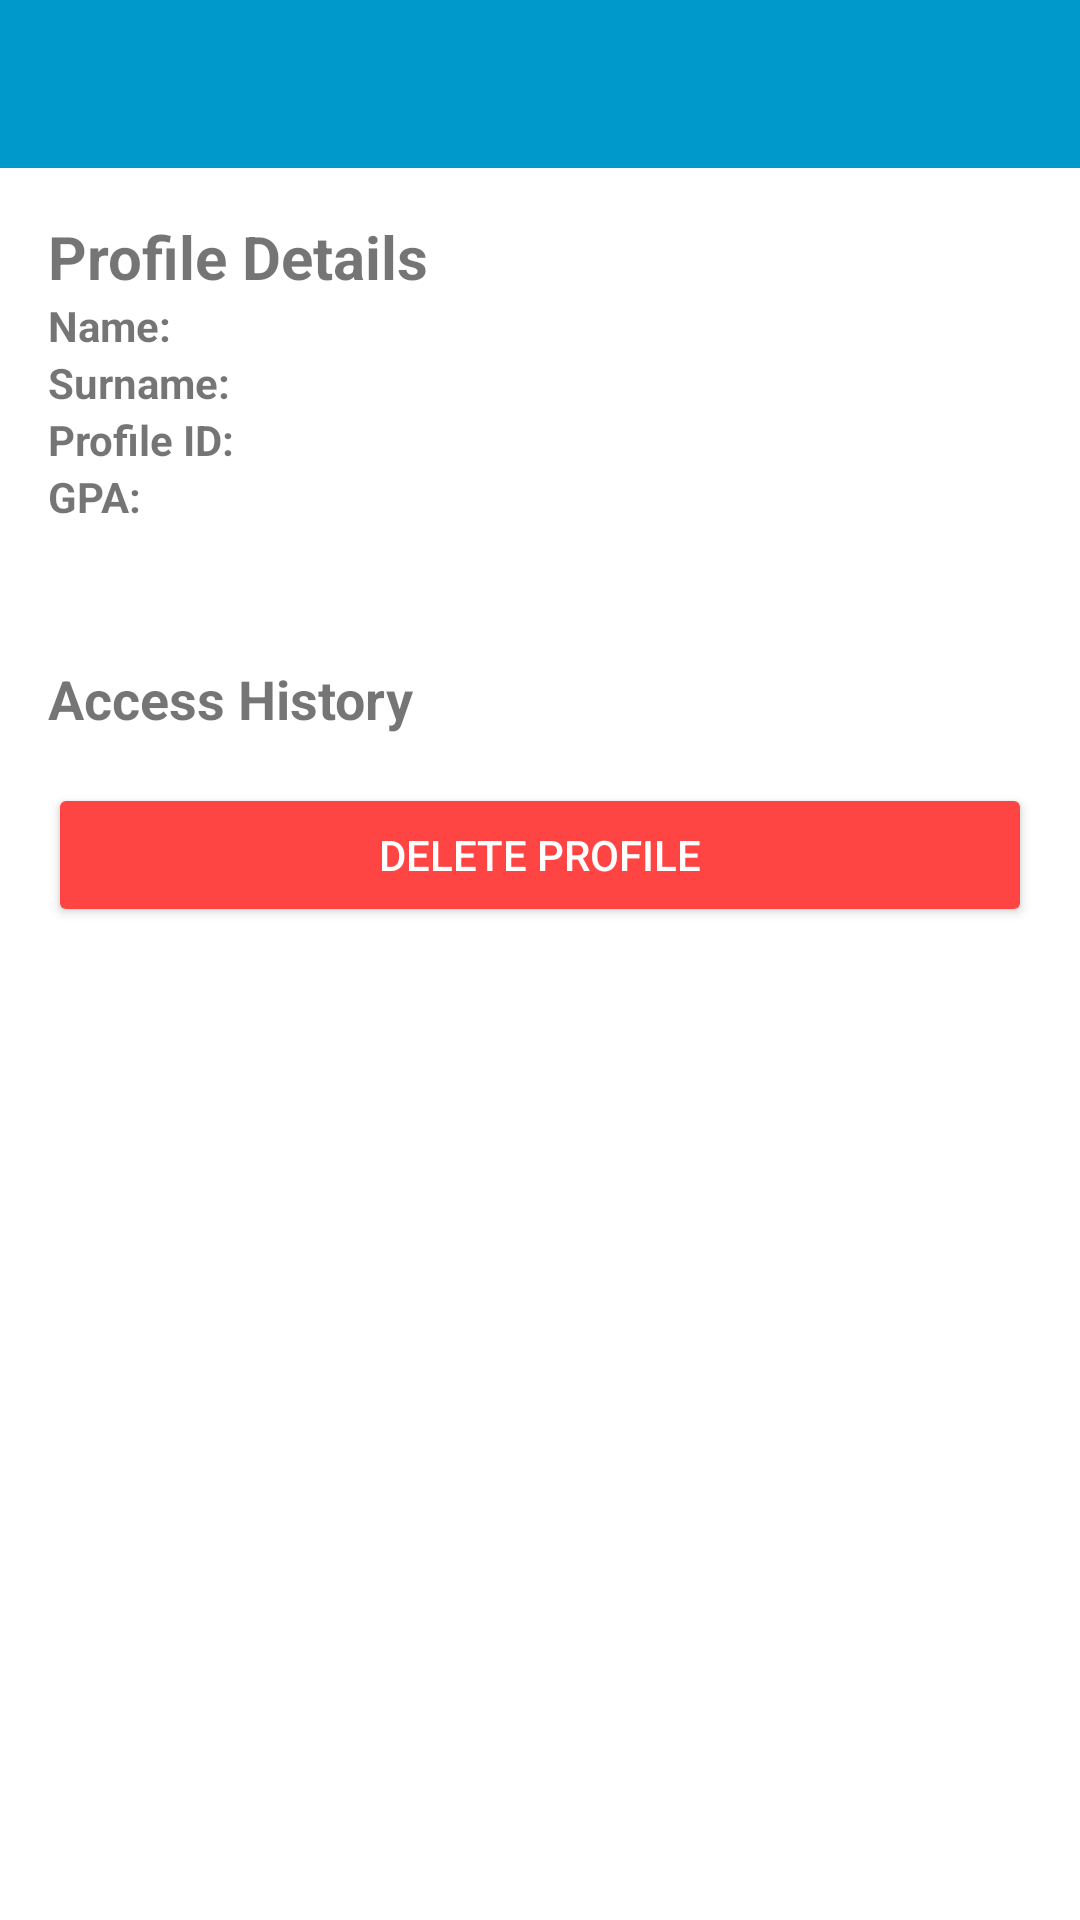

The Android layout XML behind this screen, and the referenced resources:
<!-- AndroidManifest.xml: application theme Theme.ProfileManager -->
<!-- res/layout/activity_profile.xml -->
<?xml version="1.0" encoding="utf-8"?>
<RelativeLayout xmlns:android="http://schemas.android.com/apk/res/android"
    android:layout_width="match_parent"
    android:layout_height="match_parent">

    <androidx.appcompat.widget.Toolbar
        android:id="@+id/toolbar"
        android:layout_width="match_parent"
        android:layout_height="?attr/actionBarSize"
        android:background="?attr/colorPrimary" />

    <LinearLayout
        android:layout_width="match_parent"
        android:layout_height="wrap_content"
        android:layout_below="@id/toolbar"
        android:orientation="vertical"
        android:padding="16dp">

        <TextView
            android:text="@string/profile_details"
            android:textSize="20sp"
            android:textStyle="bold"
            android:layout_width="wrap_content"
            android:layout_height="wrap_content"/>

        <LinearLayout
            android:layout_width="match_parent"
            android:layout_height="wrap_content"
            android:orientation="horizontal">
            <TextView
                android:text="@string/name_label"
                android:textStyle="bold"
                android:layout_width="wrap_content"
                android:layout_height="wrap_content"
                android:paddingStart="0dp"
                android:paddingEnd="8dp"/>
            <TextView
                android:id="@+id/nameView"
                android:layout_width="wrap_content"
                android:layout_height="wrap_content"/>
        </LinearLayout>

        <LinearLayout
            android:layout_width="match_parent"
            android:layout_height="wrap_content"
            android:orientation="horizontal">
            <TextView
                android:text="@string/surname_label"
                android:textStyle="bold"
                android:layout_width="wrap_content"
                android:layout_height="wrap_content"
                android:paddingStart="0dp"
                android:paddingEnd="8dp"/>
            <TextView
                android:id="@+id/surnameView"
                android:layout_width="wrap_content"
                android:layout_height="wrap_content"/>
        </LinearLayout>

        <LinearLayout
            android:layout_width="match_parent"
            android:layout_height="wrap_content"
            android:orientation="horizontal">
            <TextView
                android:text="@string/profile_id_label"
                android:textStyle="bold"
                android:layout_width="wrap_content"
                android:layout_height="wrap_content"
                android:paddingStart="0dp"
                android:paddingEnd="8dp"/>
            <TextView
                android:id="@+id/profileIdView"
                android:layout_width="wrap_content"
                android:layout_height="wrap_content"/>
        </LinearLayout>

        <LinearLayout
            android:layout_width="match_parent"
            android:layout_height="wrap_content"
            android:orientation="horizontal">
            <TextView
                android:text="@string/gpa_label"
                android:textStyle="bold"
                android:layout_width="wrap_content"
                android:layout_height="wrap_content"
                android:paddingStart="0dp"
                android:paddingEnd="8dp"/>
            <TextView
                android:id="@+id/gpaView"
                android:layout_width="wrap_content"
                android:layout_height="wrap_content"/>
        </LinearLayout>

        <TextView
            android:id="@+id/creationDateView"
            android:layout_width="wrap_content"
            android:layout_height="wrap_content"
            android:textSize="16sp"
            android:textColor="#666666"
            android:paddingTop="8dp"/>

        <TextView
            android:text="@string/access_history"
            android:textSize="18sp"
            android:textStyle="bold"
            android:layout_marginTop="16dp"
            android:layout_width="wrap_content"
            android:layout_height="wrap_content"/>

        <ListView
            android:id="@+id/historyListView"
            android:layout_width="match_parent"
            android:layout_height="0dp"
            android:layout_weight="1"
            android:divider="@android:color/darker_gray"
            android:dividerHeight="1dp" />

        <Button
            android:id="@+id/deleteButton"
            android:text="@string/delete_profile"
            android:layout_width="match_parent"
            android:layout_height="wrap_content"
            android:backgroundTint="@color/delete_button_bg"
            android:textColor="@android:color/white"
            android:layout_marginTop="16dp"/>
    </LinearLayout>
</RelativeLayout>
<!-- resources referenced by this layout -->
<resources>
  <color name="delete_button_bg">@android:color/holo_red_light</color>
  <string name="access_history">Access History</string>
  <string name="delete_profile">Delete Profile</string>
  <string name="gpa_label">GPA:</string>
  <string name="name_label">Name:</string>
  <string name="profile_details">Profile Details</string>
  <string name="profile_id_label">Profile ID:</string>
  <string name="surname_label">Surname:</string>
  <style name="Theme.ProfileManager" parent="Theme.MaterialComponents.Light.NoActionBar">
          <item name="colorPrimary">@color/primary_color</item>
          <item name="colorPrimaryDark">@color/primary_color</item>
          <item name="colorAccent">@color/accent_color</item>
      </style>
  <color name="primary_color">@android:color/holo_blue_dark</color>
  <color name="accent_color">@android:color/holo_blue_light</color>
</resources>
